Photos from the image-classification dataset "prepared_dataset" in the GitHub repository Vedant-1724/GestureBot-Ai. Its 2 classes are: hazardous, non-hazardous.

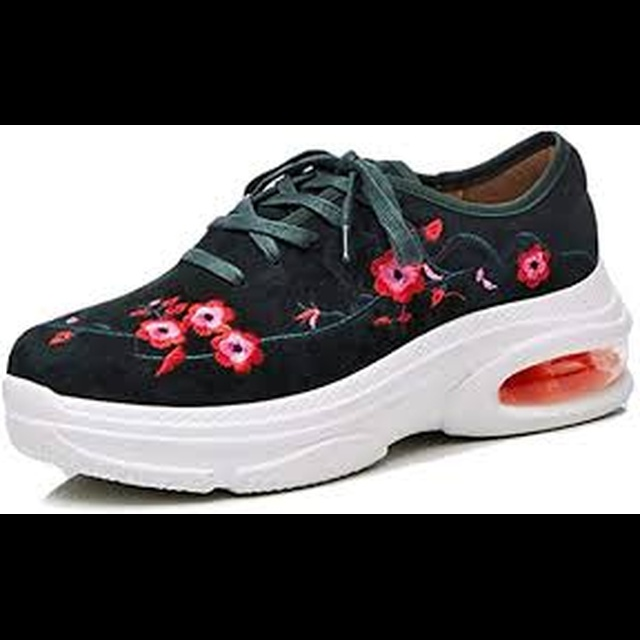
Label: non-hazardous

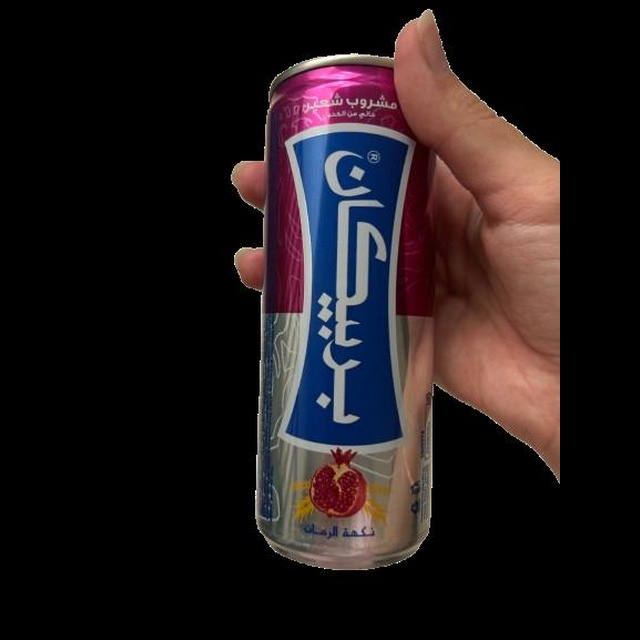
Label: hazardous

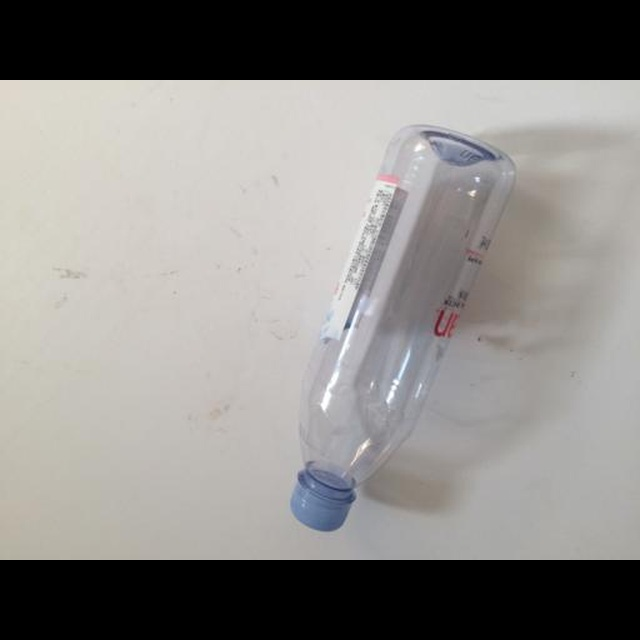
Label: non-hazardous

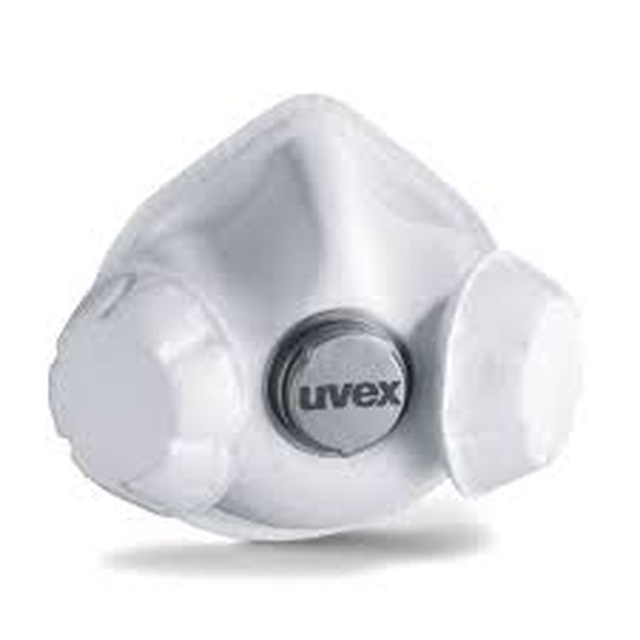
Label: hazardous

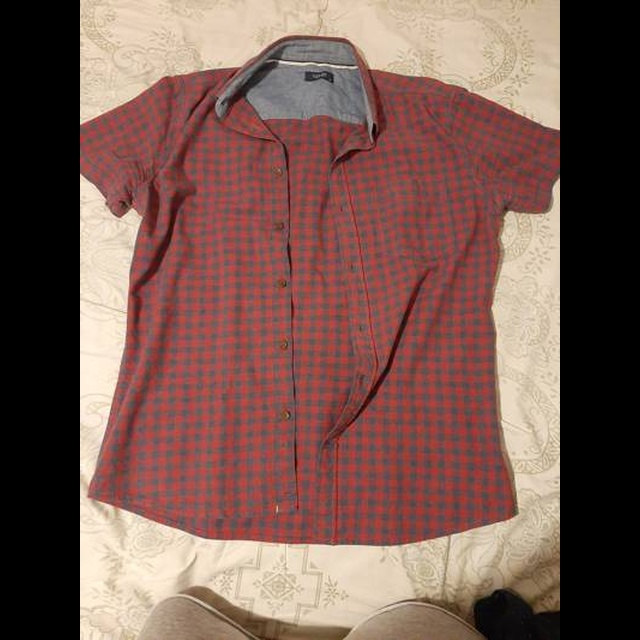
Label: non-hazardous

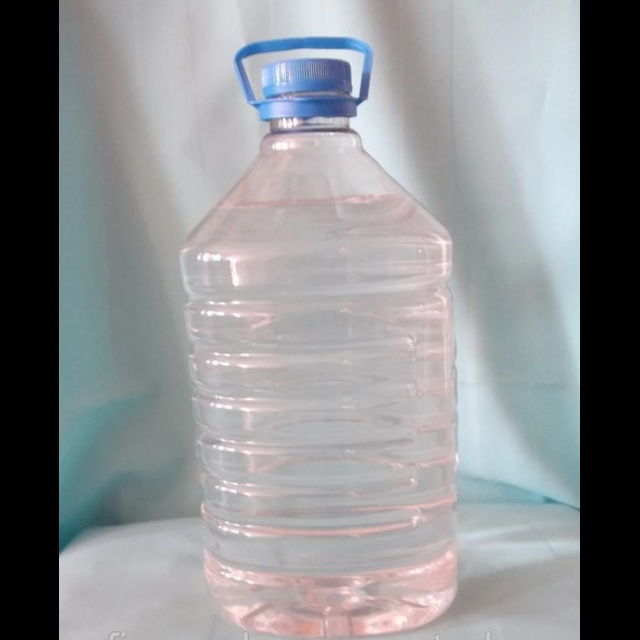
Label: non-hazardous
